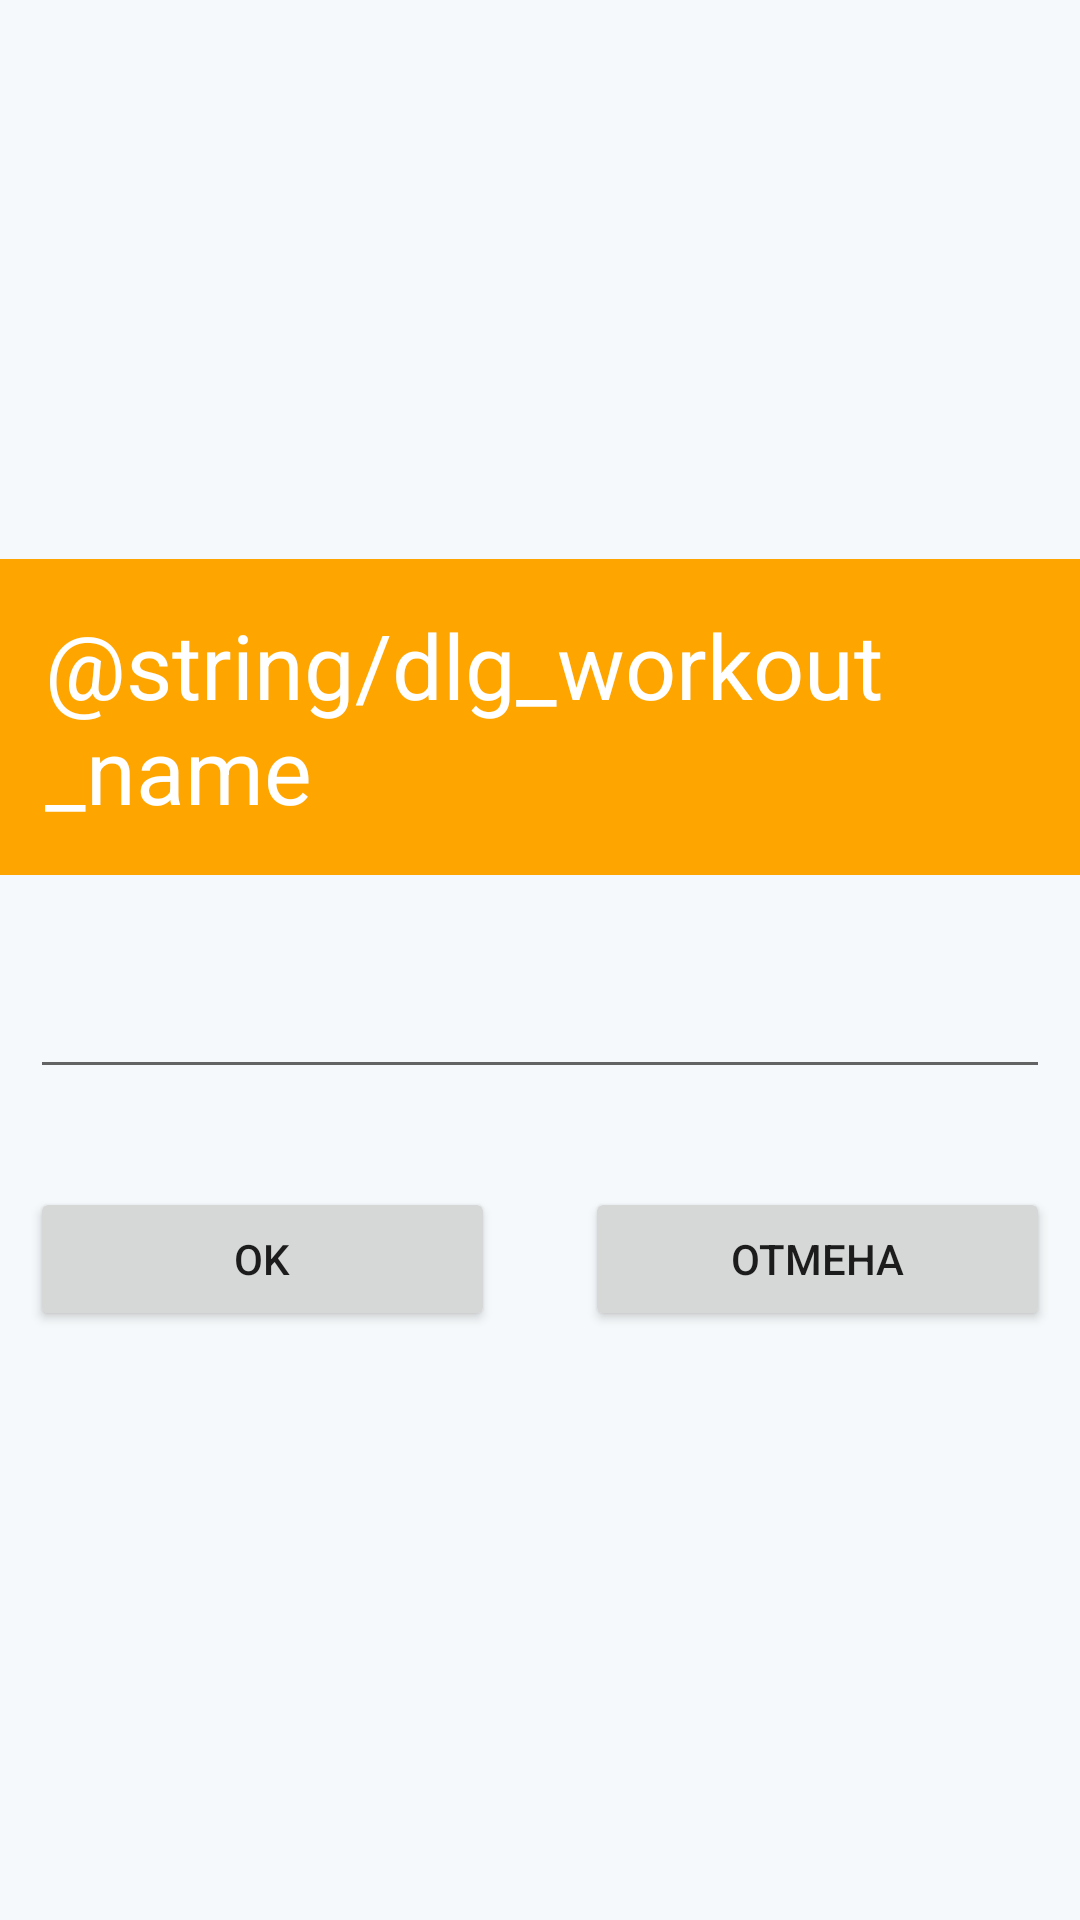

Write the Android layout XML for this screen, with the resource values it uses.
<!-- AndroidManifest.xml: application theme android:Theme.NoTitleBar -->
<!-- res/layout/dialog_workout_name.xml -->
<?xml version="1.0" encoding="utf-8"?>
<LinearLayout xmlns:android="http://schemas.android.com/apk/res/android"
              android:orientation="vertical"
              android:layout_width="wrap_content"
              android:layout_height="wrap_content" android:background="@color/light_grey"
              android:gravity="center">

    <FrameLayout
            android:layout_width="match_parent"
            android:layout_height="wrap_content" android:background="#ffa500">
        <TextView
                android:layout_width="wrap_content"
                android:layout_height="wrap_content"
                android:textAppearance="?android:attr/textAppearanceLarge"
                android:text="@string/dlg_workout_name"
                android:id="@+id/textView2" android:layout_gravity="left|center"
                android:elegantTextHeight="false" android:layout_marginTop="15dp" android:textSize="30sp"
                android:layout_marginLeft="15dp" android:layout_marginRight="15dp" android:layout_marginBottom="15dp"
        />
    </FrameLayout>
    <FrameLayout
            android:layout_width="match_parent"
            android:layout_height="162dp" android:layout_gravity="center_horizontal"
            android:theme="@android:style/Theme.Material.Light">
        <EditText
                android:layout_width="match_parent"
                android:layout_height="wrap_content"
                android:id="@+id/editText" android:layout_gravity="center_horizontal" android:layout_marginTop="30dp"
                android:layout_marginBottom="20dp" android:autoText="false" android:editable="false"
                android:inputType="text" android:maxLength="50" android:layout_marginLeft="10dp"
                android:layout_marginRight="10dp" android:nestedScrollingEnabled="true"
                android:theme="@android:style/Theme.Material.Light.Dialog.Alert"/>
        <Button
                android:layout_width="155dp"
                android:layout_height="wrap_content"
                android:text="OK"
                android:id="@+id/button4" android:layout_gravity="left|bottom" android:layout_marginLeft="10dp"
                android:layout_marginBottom="10dp" android:theme="@android:style/Theme.Material.Light"/>
        <Button
                android:layout_width="155dp"
                android:layout_height="wrap_content"
                android:text="Отмена"
                android:id="@+id/button5" android:layout_gravity="right|bottom" android:layout_marginBottom="10dp"
                android:layout_marginRight="10dp" android:theme="@android:style/Theme.Material.Light"/>
    </FrameLayout>
</LinearLayout>
<!-- resources referenced by this layout -->
<resources>
  <color name="light_grey">#f6f9fb</color>
</resources>
